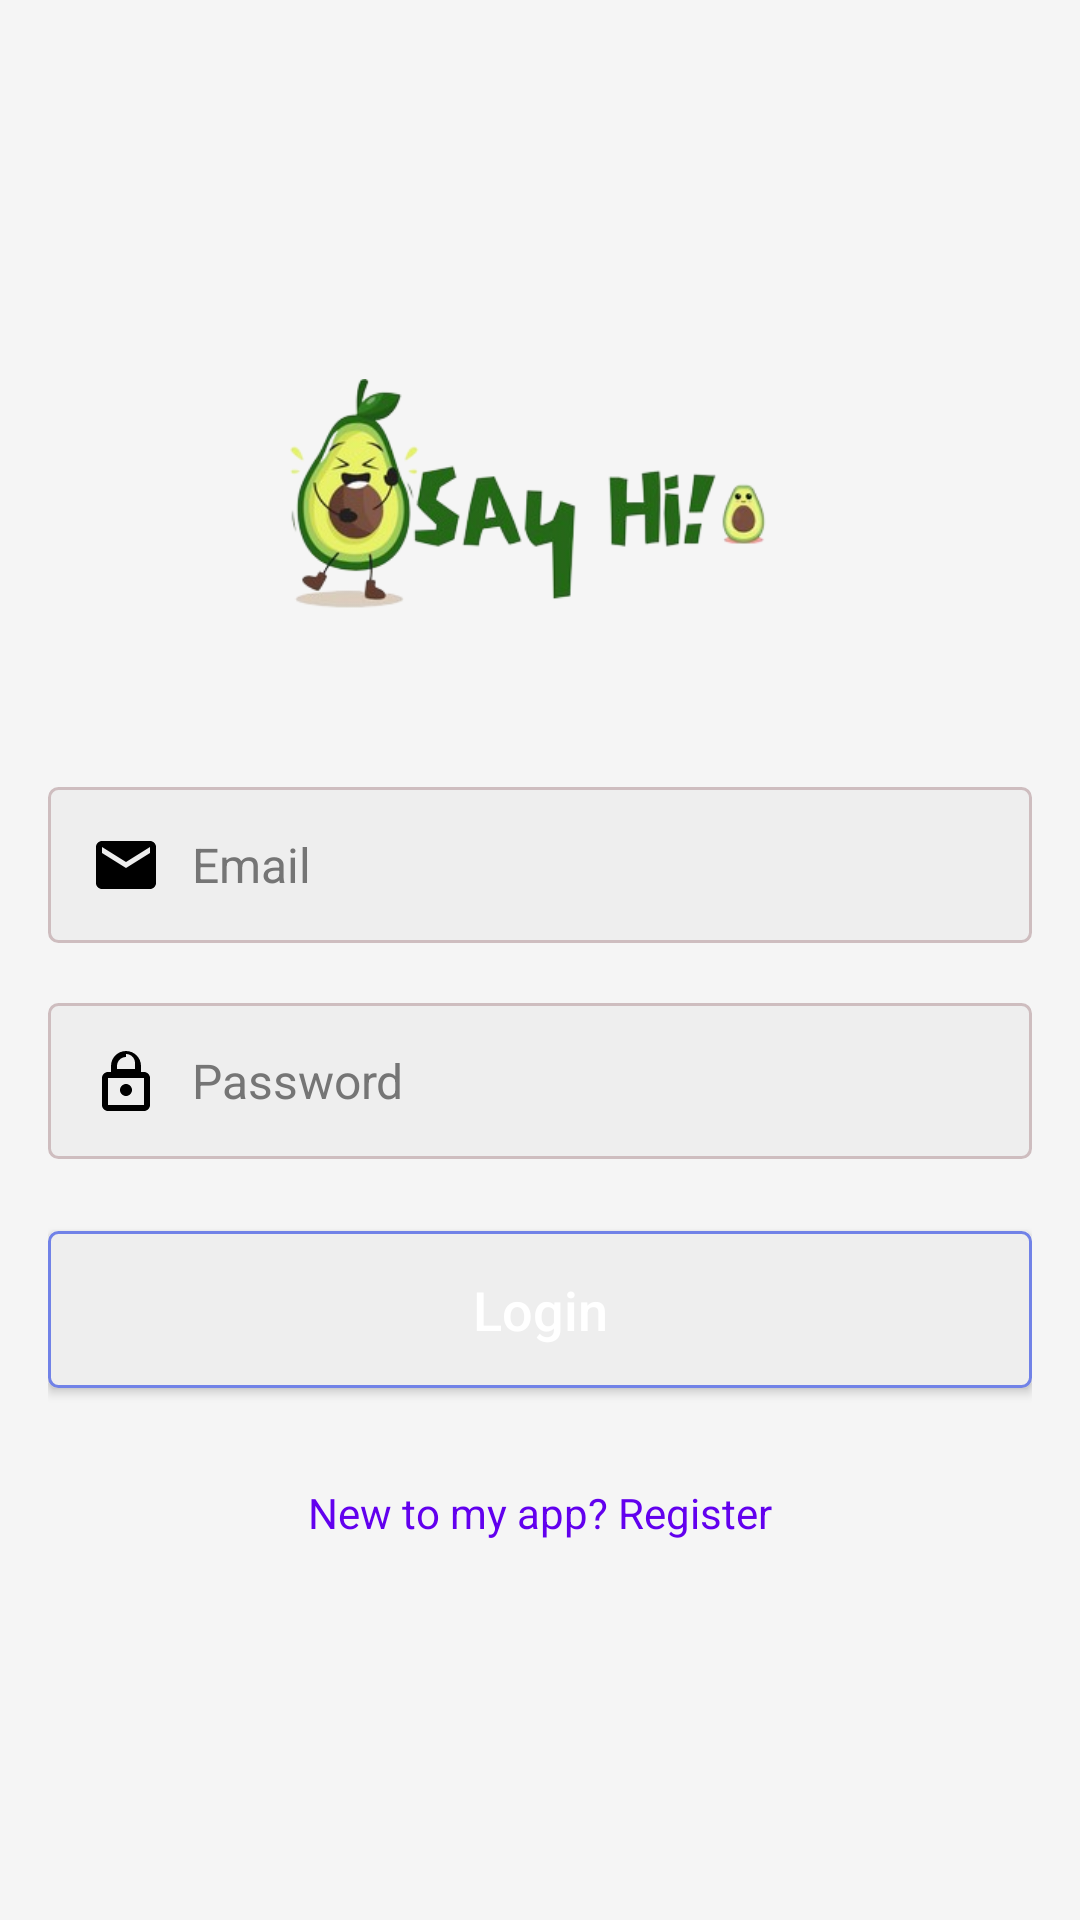

Layout XML and referenced resources for this Android screen:
<!-- AndroidManifest.xml: application theme Theme.SocialApp -->
<!-- res/layout/activity_login.xml -->
<?xml version="1.0" encoding="utf-8"?>
<LinearLayout
    android:orientation="vertical"
    android:padding="16dp"
    android:gravity="center"
    xmlns:android="http://schemas.android.com/apk/res/android"
    xmlns:app="http://schemas.android.com/apk/res-auto"
    xmlns:tools="http://schemas.android.com/tools"
    android:layout_width="match_parent"
    android:layout_height="match_parent"
    android:background="@color/background_color"
    tools:context=".LoginActivity">

    <ImageView
        android:layout_width="wrap_content"
        android:layout_height="100dp"
        android:src="@drawable/logo"
        android:contentDescription="@string/logo_description"
        android:layout_marginBottom="24dp"/>

    <EditText
        android:layout_width="match_parent"
        android:layout_height="wrap_content"
        android:background="@drawable/edit_text_background"
        android:layout_marginTop="12dp"
        android:layout_marginBottom="8dp"
        android:hint="Email"
        android:padding="14dp"
        android:drawableLeft="@drawable/ic_email"
        android:drawablePadding="10dp"
        android:id="@+id/email"
        android:textColor="@color/text_color"
        android:textColorHint="@color/hint_color"
        android:textSize="16sp"/>

    <EditText
        android:id="@+id/password"
        android:layout_width="match_parent"
        android:layout_height="wrap_content"
        android:layout_marginTop="12dp"
        android:layout_marginBottom="16dp"
        android:background="@drawable/edit_text_background"
        android:hint="Password"
        android:inputType="textPassword"
        android:padding="14dp"
        android:drawableLeft="@drawable/ic_lock"
        android:drawablePadding="10dp"
        android:textColor="@color/text_color"
        android:textColorHint="@color/hint_color"
        android:textSize="16sp"/>

    <Button
        android:layout_width="match_parent"
        android:layout_height="wrap_content"
        android:layout_marginTop="8dp"
        android:text="Login"
        android:padding="14dp"
        android:background="@drawable/button_background"
        android:textColor="@android:color/white"
        android:id="@+id/login"
        android:textAllCaps="false"
        android:textSize="18sp"
        android:layout_marginBottom="16dp"/>

    <TextView
        android:layout_width="wrap_content"
        android:layout_height="wrap_content"
        android:text="New to my app? Register"
        android:layout_marginTop="16dp"
        android:id="@+id/register_user"
        android:textColor="@color/link_color"
        android:textSize="14sp"
        android:layout_gravity="center"/>

</LinearLayout>
<!-- resources referenced by this layout -->
<resources>
  <color name="background_color">#F5F5F5</color>
  <color name="hint_color">#757575</color>
  <color name="link_color">#6200EE</color>
  <color name="text_color">#212121</color>
  <!-- drawable button_background (drawable) -->
  <?xml version="1.0" encoding="utf-8"?>
  <shape xmlns:android="http://schemas.android.com/apk/res/android"
      android:shape="rectangle">
      <corners android:radius="3dp" />
      <solid android:color="#eee" />
      <stroke android:width="1dp"
          android:color="@color/colorPrimary" />
  </shape>
  <!-- drawable edit_text_background (drawable) -->
  <?xml version="1.0" encoding="utf-8"?>
  <shape xmlns:android="http://schemas.android.com/apk/res/android"
      android:shape="rectangle">
      <corners android:radius="3dp"/>
      <solid android:color="#eee" />
      <stroke
          android:width="1dp"
          android:color="@color/colorAccent" />
  
  </shape>
  <!-- drawable ic_email (drawable) -->
  <vector xmlns:android="http://schemas.android.com/apk/res/android"
      android:width="24dp"
      android:height="24dp"
      android:viewportWidth="24"
      android:viewportHeight="24">
      <path
          android:fillColor="#000000"
          android:pathData="M20 4H4c-1.104 0-2 .896-2 2v12c0 1.104 .896 2 2 2h16c1.104 0 2-.896 2-2V6c0-1.104-.896-2-2-2zm0 4l-8 5-8-5V6l8 5 8-5v2z"/>
  </vector>
  <!-- drawable ic_lock (drawable) -->
  <vector xmlns:android="http://schemas.android.com/apk/res/android"
      android:width="24dp"
      android:height="24dp"
      android:viewportWidth="24"
      android:viewportHeight="24">
      <path
          android:fillColor="#000000"
          android:pathData="M12 17c-1.104 0-2 -.896-2 -2s.896-2 2-2 2 .896 2 2 -.896 2-2 2zm6-8h-1V7c0-2.761-2.239-5-5-5S7 4.239 7 7v2H6c-1.104 0-2 .896-2 2v9c0 1.104 .896 2 2 2h12c1.104 0 2-.896 2-2v-9c0-1.104-.896-2-2-2zm-6-6c1.654 0 3 1.346 3 3v2H9V7c0-1.654 1.346-3 3-3zm6 17H6v-9h12v9z"/>
  </vector>
  <!-- drawable logo: png bitmap (drawable, 49160 bytes) -->
  <string name="logo_description">Logo of the app</string>
  <style name="Theme.SocialApp" parent="Base.Theme.SocialApp" />
  <color name="colorPrimary">#7182E7</color>
  <color name="colorAccent">#cebdbf</color>
  <style name="Base.Theme.SocialApp" parent="Theme.AppCompat.DayNight.NoActionBar">
  
  
          
      </style>
</resources>
